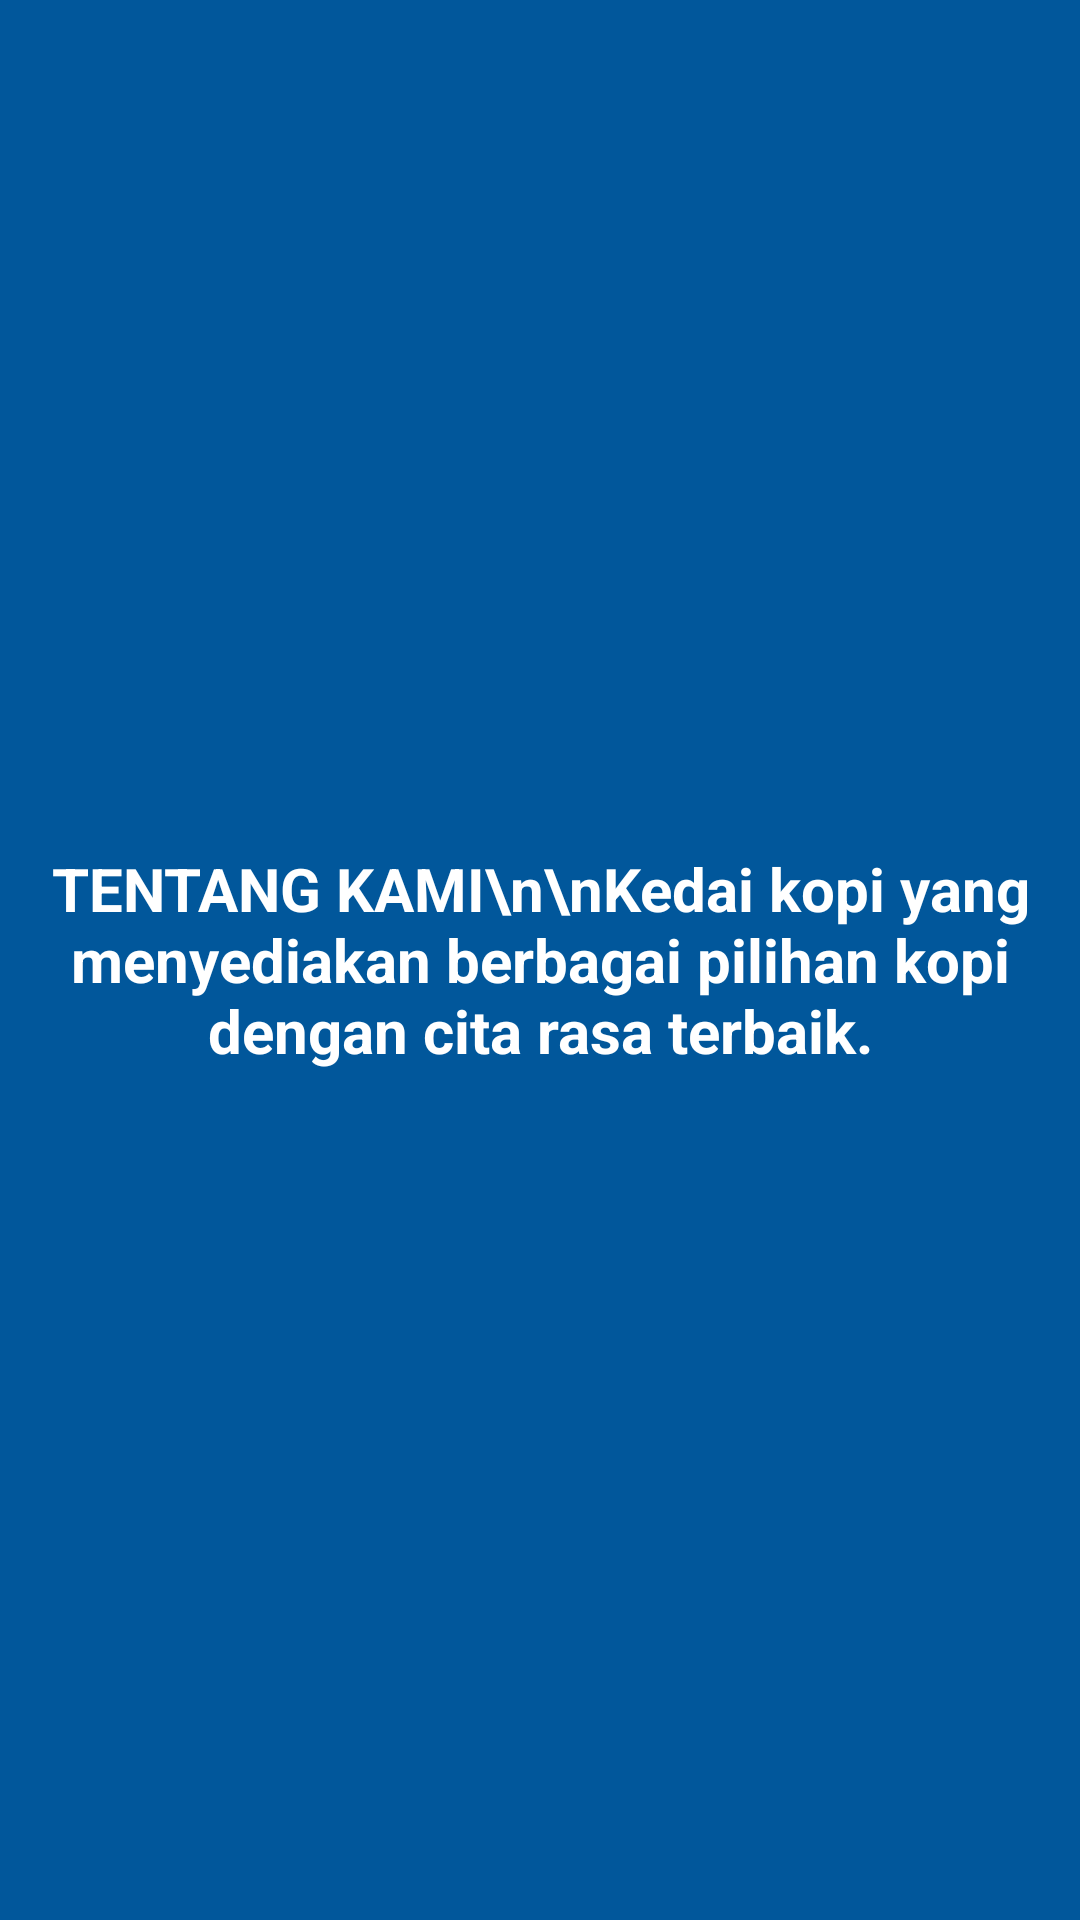

Write the Android layout XML for this screen, with the resource values it uses.
<!-- AndroidManifest.xml: application theme Theme.Akbar_3TIB -->
<!-- res/layout/fragment_tab_b.xml -->
<?xml version="1.0" encoding="utf-8"?>
<FrameLayout
    xmlns:android="http://schemas.android.com/apk/res/android"
    android:layout_width="match_parent"
    android:layout_height="match_parent"
    android:background="#01579B">

    <TextView
        android:layout_width="wrap_content"
        android:layout_height="wrap_content"
        android:layout_gravity="center"
        android:text="TENTANG KAMI\n\nKedai kopi yang menyediakan berbagai pilihan kopi dengan cita rasa terbaik."
        android:textColor="#FFFFFF"
        android:textSize="20sp"
        android:textStyle="bold"
        android:gravity="center"
        android:padding="16dp" />

</FrameLayout>
<!-- resources referenced by this layout -->
<resources>
  <style name="Theme.Akbar_3TIB" parent="Theme.MaterialComponents.DayNight.NoActionBar">
  
          <item name="colorPrimary">#6750A4</item>
          <item name="colorPrimaryVariant">#4F378B</item>
          <item name="colorOnPrimary">#FFFFFF</item>
  
          <item name="colorSecondary">#625B71</item>
          <item name="colorSecondaryVariant">#4F465F</item>
          <item name="colorOnSecondary">#FFFFFF</item>
  
          <item name="colorSurface">#FFFFFF</item>
          <item name="colorOnSurface">#1C1B1F</item>
  
          <item name="android:colorBackground">#FFFFFF</item>
          <item name="colorError">#B3261E</item>
      </style>
</resources>
